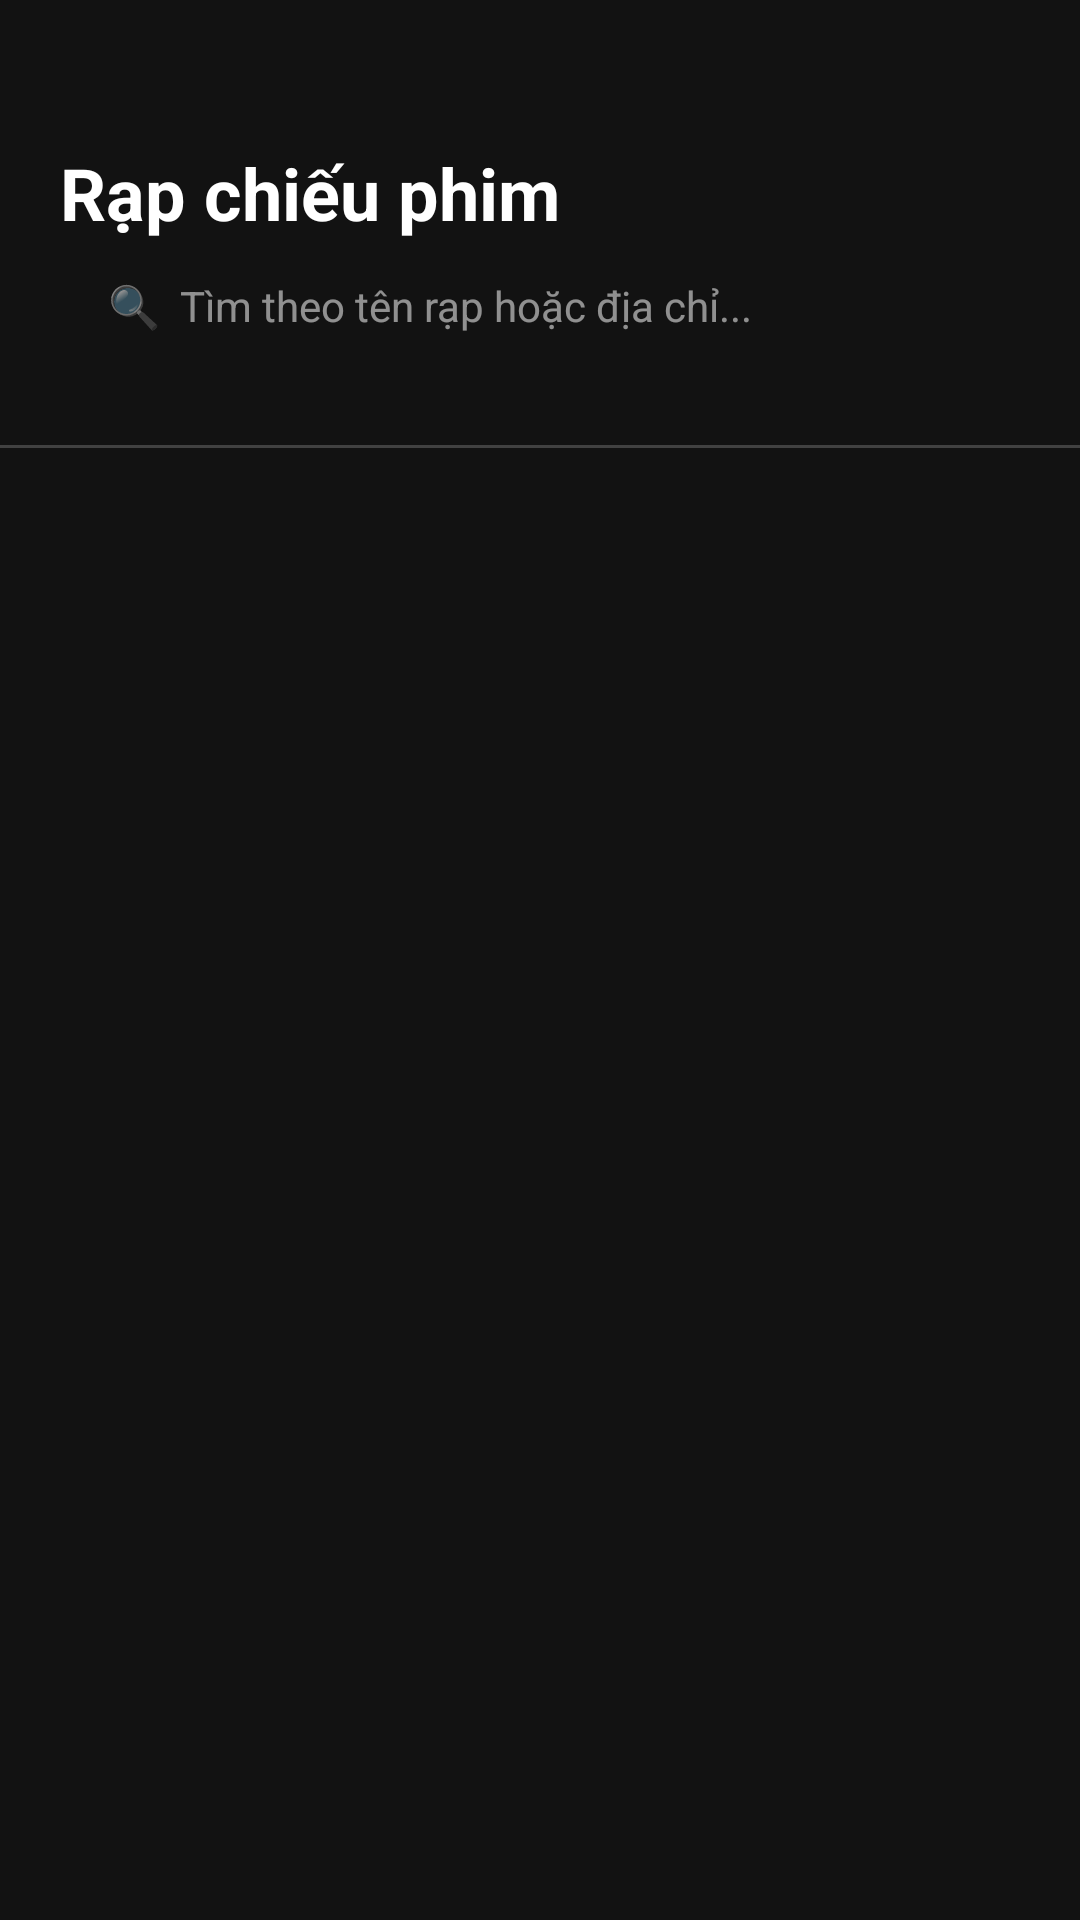

Reconstruct the res/layout file that produces this screen, plus the resources it refers to.
<!-- AndroidManifest.xml: application theme Theme.Mini_project -->
<!-- res/layout/activity_theaters.xml -->
<?xml version="1.0" encoding="utf-8"?>
<LinearLayout xmlns:android="http://schemas.android.com/apk/res/android"
    android:layout_width="match_parent"
    android:layout_height="match_parent"
    android:orientation="vertical"
    android:id="@+id/main"
    android:background="@color/bg_primary">

    <LinearLayout
        android:layout_width="match_parent"
        android:layout_height="wrap_content"
        android:orientation="vertical"
        android:paddingHorizontal="20dp"
        android:paddingTop="48dp"
        android:paddingBottom="12dp">

        <TextView
            android:layout_width="wrap_content"
            android:layout_height="wrap_content"
            android:text="Rạp chiếu phim"
            android:textSize="24sp"
            android:textStyle="bold"
            android:textColor="@color/text_primary"
            android:layout_marginBottom="12dp" />

        <EditText
            android:id="@+id/etSearch"
            android:layout_width="match_parent"
            android:layout_height="44dp"
            android:hint="🔍  Tìm theo tên rạp hoặc địa chỉ..."
            android:textSize="14sp"
            android:textColor="@color/text_primary"
            android:textColorHint="@color/text_hint"
            android:background="@drawable/bg_input_dark"
            android:paddingHorizontal="16dp"
            android:inputType="text"
            android:singleLine="true" />
    </LinearLayout>

    <View
        android:layout_width="match_parent"
        android:layout_height="1dp"
        android:background="@color/divider" />

    <androidx.recyclerview.widget.RecyclerView
        android:id="@+id/rvTheaters"
        android:layout_width="match_parent"
        android:layout_height="match_parent"
        android:paddingHorizontal="12dp"
        android:paddingTop="8dp"
        android:clipToPadding="false" />

</LinearLayout>
<!-- resources referenced by this layout -->
<resources>
  <color name="bg_primary">#FF121212</color>
  <color name="divider">#33FFFFFF</color>
  <color name="text_hint">#88FFFFFF</color>
  <color name="text_primary">#FFFFFFFF</color>
</resources>
